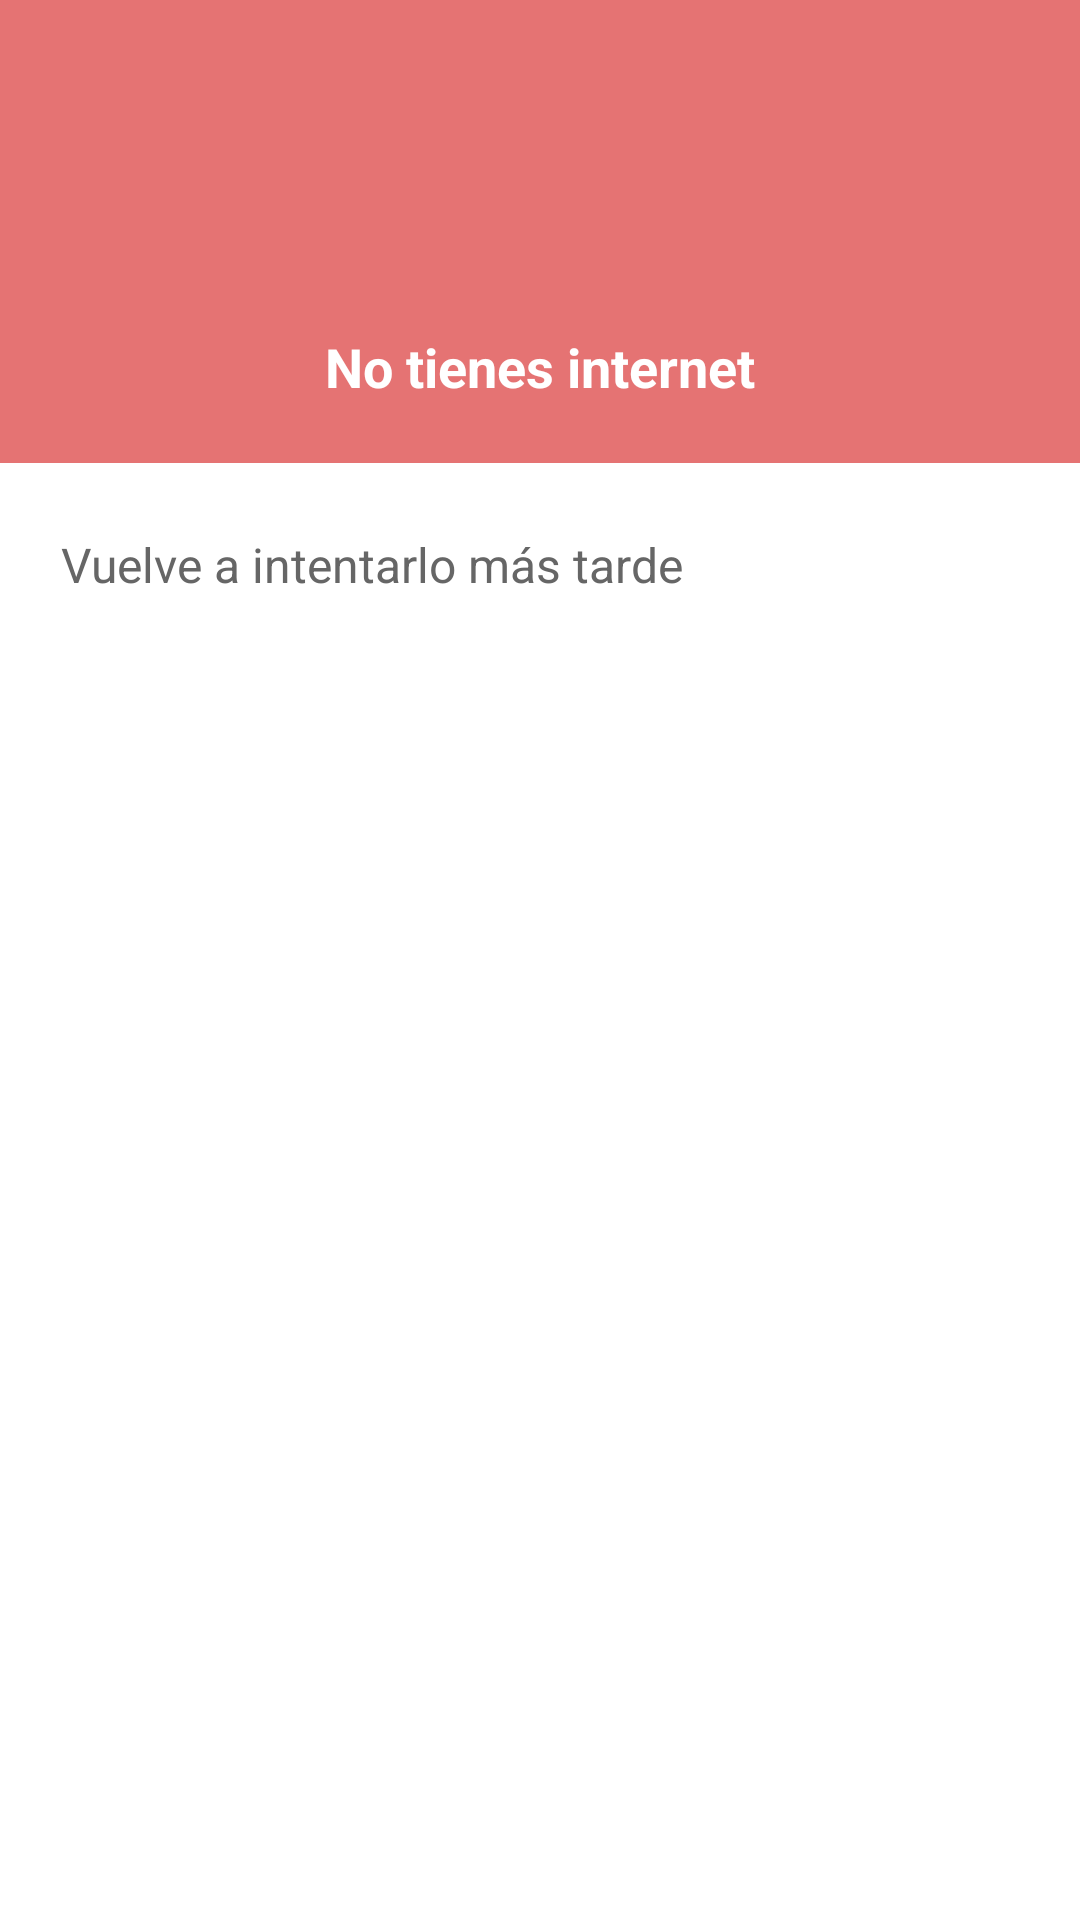

Reconstruct the res/layout file that produces this screen, plus the resources it refers to.
<!-- AndroidManifest.xml: application theme AppTheme -->
<!-- res/layout/dialog_no_internet.xml -->
<?xml version="1.0" encoding="utf-8"?>
<LinearLayout xmlns:android="http://schemas.android.com/apk/res/android"
    xmlns:app="http://schemas.android.com/apk/res-auto"
    android:layout_width="260dp"
    android:layout_height="wrap_content"
    android:background="@android:color/white"
    android:orientation="vertical">

    <LinearLayout
        android:layout_width="match_parent"
        android:layout_height="wrap_content"
        android:background="@color/red_300"
        android:gravity="center"
        android:minHeight="120dp"
        android:orientation="vertical"
        android:padding="@dimen/spacing_mlarge">

        <ImageView
            android:id="@+id/icon"
            android:layout_width="80dp"
            android:layout_height="80dp"
            android:tint="@android:color/white"
            app:srcCompat="@drawable/ic_cloud_off" />

        <TextView
            android:id="@+id/title"
            android:layout_width="wrap_content"
            android:layout_height="wrap_content"
            android:layout_marginTop="@dimen/spacing_middle"
            android:text="No tienes internet"
            android:textAppearance="@style/TextAppearance.AppCompat.Medium"
            android:textColor="@android:color/white"
            android:textStyle="bold" />
    </LinearLayout>

    <LinearLayout
        android:layout_width="match_parent"
        android:layout_height="wrap_content"
        android:gravity="center_vertical|start"
        android:orientation="vertical"
        android:padding="@dimen/spacing_mlarge">

        <TextView
            android:id="@+id/content"
            android:layout_width="wrap_content"
            android:layout_height="wrap_content"
            android:layout_marginTop="@dimen/spacing_small"
            android:text="Vuelve a intentarlo más tarde"
            android:textAlignment="center"
            android:textAppearance="@style/TextAppearance.AppCompat.Subhead"
            android:textColor="@color/grey_60" />
    </LinearLayout>

    <LinearLayout
        android:id="@+id/lyt_action"
        android:layout_width="match_parent"
        android:layout_height="wrap_content"
        android:layout_marginBottom="@dimen/spacing_large"
        android:gravity="center"
        android:orientation="horizontal">

        <androidx.appcompat.widget.AppCompatButton
            android:id="@+id/bt_close"
            android:layout_width="wrap_content"
            android:layout_height="wrap_content"
            android:background="@drawable/btn_rounded_red"
            android:paddingLeft="@dimen/spacing_mlarge"
            android:paddingRight="@dimen/spacing_mlarge"
            android:text="Ok"
            android:textColor="@android:color/white" />
    </LinearLayout>
</LinearLayout>
<!-- resources referenced by this layout -->
<resources>
  <color name="grey_60">#666666</color>
  <color name="red_300">#E57373</color>
  <dimen name="spacing_large">15dp</dimen>
  <dimen name="spacing_middle">10dp</dimen>
  <dimen name="spacing_mlarge">20dp</dimen>
  <dimen name="spacing_small">3dp</dimen>
  <style name="AppTheme" parent="Theme.AppCompat.Light.DarkActionBar">
          
          <item name="colorPrimary">@color/colorPrimary</item>
          <item name="colorPrimaryDark">@color/colorPrimaryDark</item>
          <item name="colorAccent">@color/colorAccent</item>
      </style>
  <color name="colorPrimary">#008577</color>
  <color name="colorPrimaryDark">#00574B</color>
  <color name="colorAccent">#D81B60</color>
</resources>
